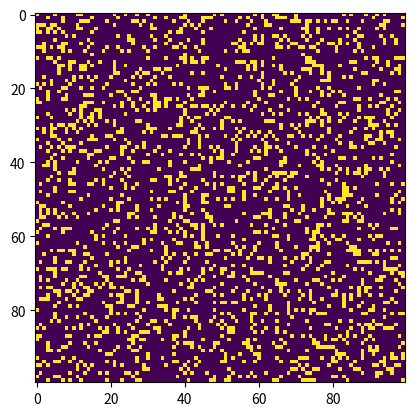

Reproduce this figure in Python.
"""
A simple Python/matplotlib implementation of Conway's Game of Life.
"""

import sys, argparse
import numpy as np
import matplotlib.pyplot as plt
import matplotlib.animation as animation

ON = 255
OFF = 0
vals = [ON, OFF]


def randomGrid(N):
    """returns a grid of NxN random values"""
    return np.random.choice(vals, N * N, p=[0.2, 0.8]).reshape(N, N)


def addGlider(i, j, grid):
    """adds a glider with top left cell at (i, j)"""
    glider = np.array([[0, 0, 255], [255, 0, 255], [0, 255, 255]])
    grid[i : i + 3, j : j + 3] = glider


def addGosperGliderGun(i, j, grid):
    """adds a Gosper Glider Gun with top left cell at (i, j)"""
    gun = np.zeros(11 * 38).reshape(11, 38)

    gun[5][1] = gun[5][2] = 255
    gun[6][1] = gun[6][2] = 255

    gun[3][13] = gun[3][14] = 255
    gun[4][12] = gun[4][16] = 255
    gun[5][11] = gun[5][17] = 255
    gun[6][11] = gun[6][15] = gun[6][17] = gun[6][18] = 255
    gun[7][11] = gun[7][17] = 255
    gun[8][12] = gun[8][16] = 255
    gun[9][13] = gun[9][14] = 255

    gun[1][25] = 255
    gun[2][23] = gun[2][25] = 255
    gun[3][21] = gun[3][22] = 255
    gun[4][21] = gun[4][22] = 255
    gun[5][21] = gun[5][22] = 255
    gun[6][23] = gun[6][25] = 255
    gun[7][25] = 255

    gun[3][35] = gun[3][36] = 255
    gun[4][35] = gun[4][36] = 255

    grid[i : i + 11, j : j + 38] = gun


def update(frameNum, img, grid, N):
    # copy grid since we require 8 neighbors for calculation
    # and we go line by line
    newGrid = grid.copy()
    for i in range(N):
        for j in range(N):
            # compute 8-neghbor sum
            # using toroidal boundary conditions - x and y wrap around
            # so that the simulaton takes place on a toroidal surface.
            total = int(
                (
                    grid[i, (j - 1) % N]
                    + grid[i, (j + 1) % N]
                    + grid[(i - 1) % N, j]
                    + grid[(i + 1) % N, j]
                    + grid[(i - 1) % N, (j - 1) % N]
                    + grid[(i - 1) % N, (j + 1) % N]
                    + grid[(i + 1) % N, (j - 1) % N]
                    + grid[(i + 1) % N, (j + 1) % N]
                )
                / 255
            )
            # apply Conway's rules
            if grid[i, j] == ON:
                if (total < 2) or (total > 3):
                    newGrid[i, j] = OFF
            else:
                if total == 3:
                    newGrid[i, j] = ON
    # update data
    img.set_data(newGrid)
    grid[:] = newGrid[:]
    return (img,)


def main():
    # Command line args are in sys.argv[1], sys.argv[2] ..
    # sys.argv[0] is the script name itself and can be ignored
    # parse arguments
    parser = argparse.ArgumentParser(
        description="Runs Conway's Game of Life simulation."
    )
    # add arguments
    parser.add_argument("--grid-size", dest="N", required=False)
    parser.add_argument("--mov-file", dest="movfile", required=False)
    parser.add_argument("--interval", dest="interval", required=False)
    parser.add_argument("--glider", action="store_true", required=False)
    parser.add_argument("--gosper", action="store_true", required=False)
    args = parser.parse_args()

    # set grid size
    N = 100
    if args.N and int(args.N) > 8:
        N = int(args.N)

    # set animation update interval
    updateInterval = 50
    if args.interval:
        updateInterval = int(args.interval)

    # declare grid
    grid = np.array([])
    # check if "glider" demo flag is specified
    if args.glider:
        grid = np.zeros(N * N).reshape(N, N)
        addGlider(1, 1, grid)
    elif args.gosper:
        grid = np.zeros(N * N).reshape(N, N)
        addGosperGliderGun(10, 10, grid)
    else:
        # populate grid with random on/off - more off than on
        grid = randomGrid(N)

    # set up animation
    fig, ax = plt.subplots()
    img = ax.imshow(grid, interpolation="nearest")
    ani = animation.FuncAnimation(
        fig,
        update,
        fargs=(img, grid, N),
        frames=10,
        interval=updateInterval,
        save_count=50,
    )

    # # of frames?
    # set output file
    if args.movfile:
        ani.save(args.movfile, fps=30, extra_args=["-vcodec", "libx264"])

    plt.show()


if __name__ == "__main__":
    main()
